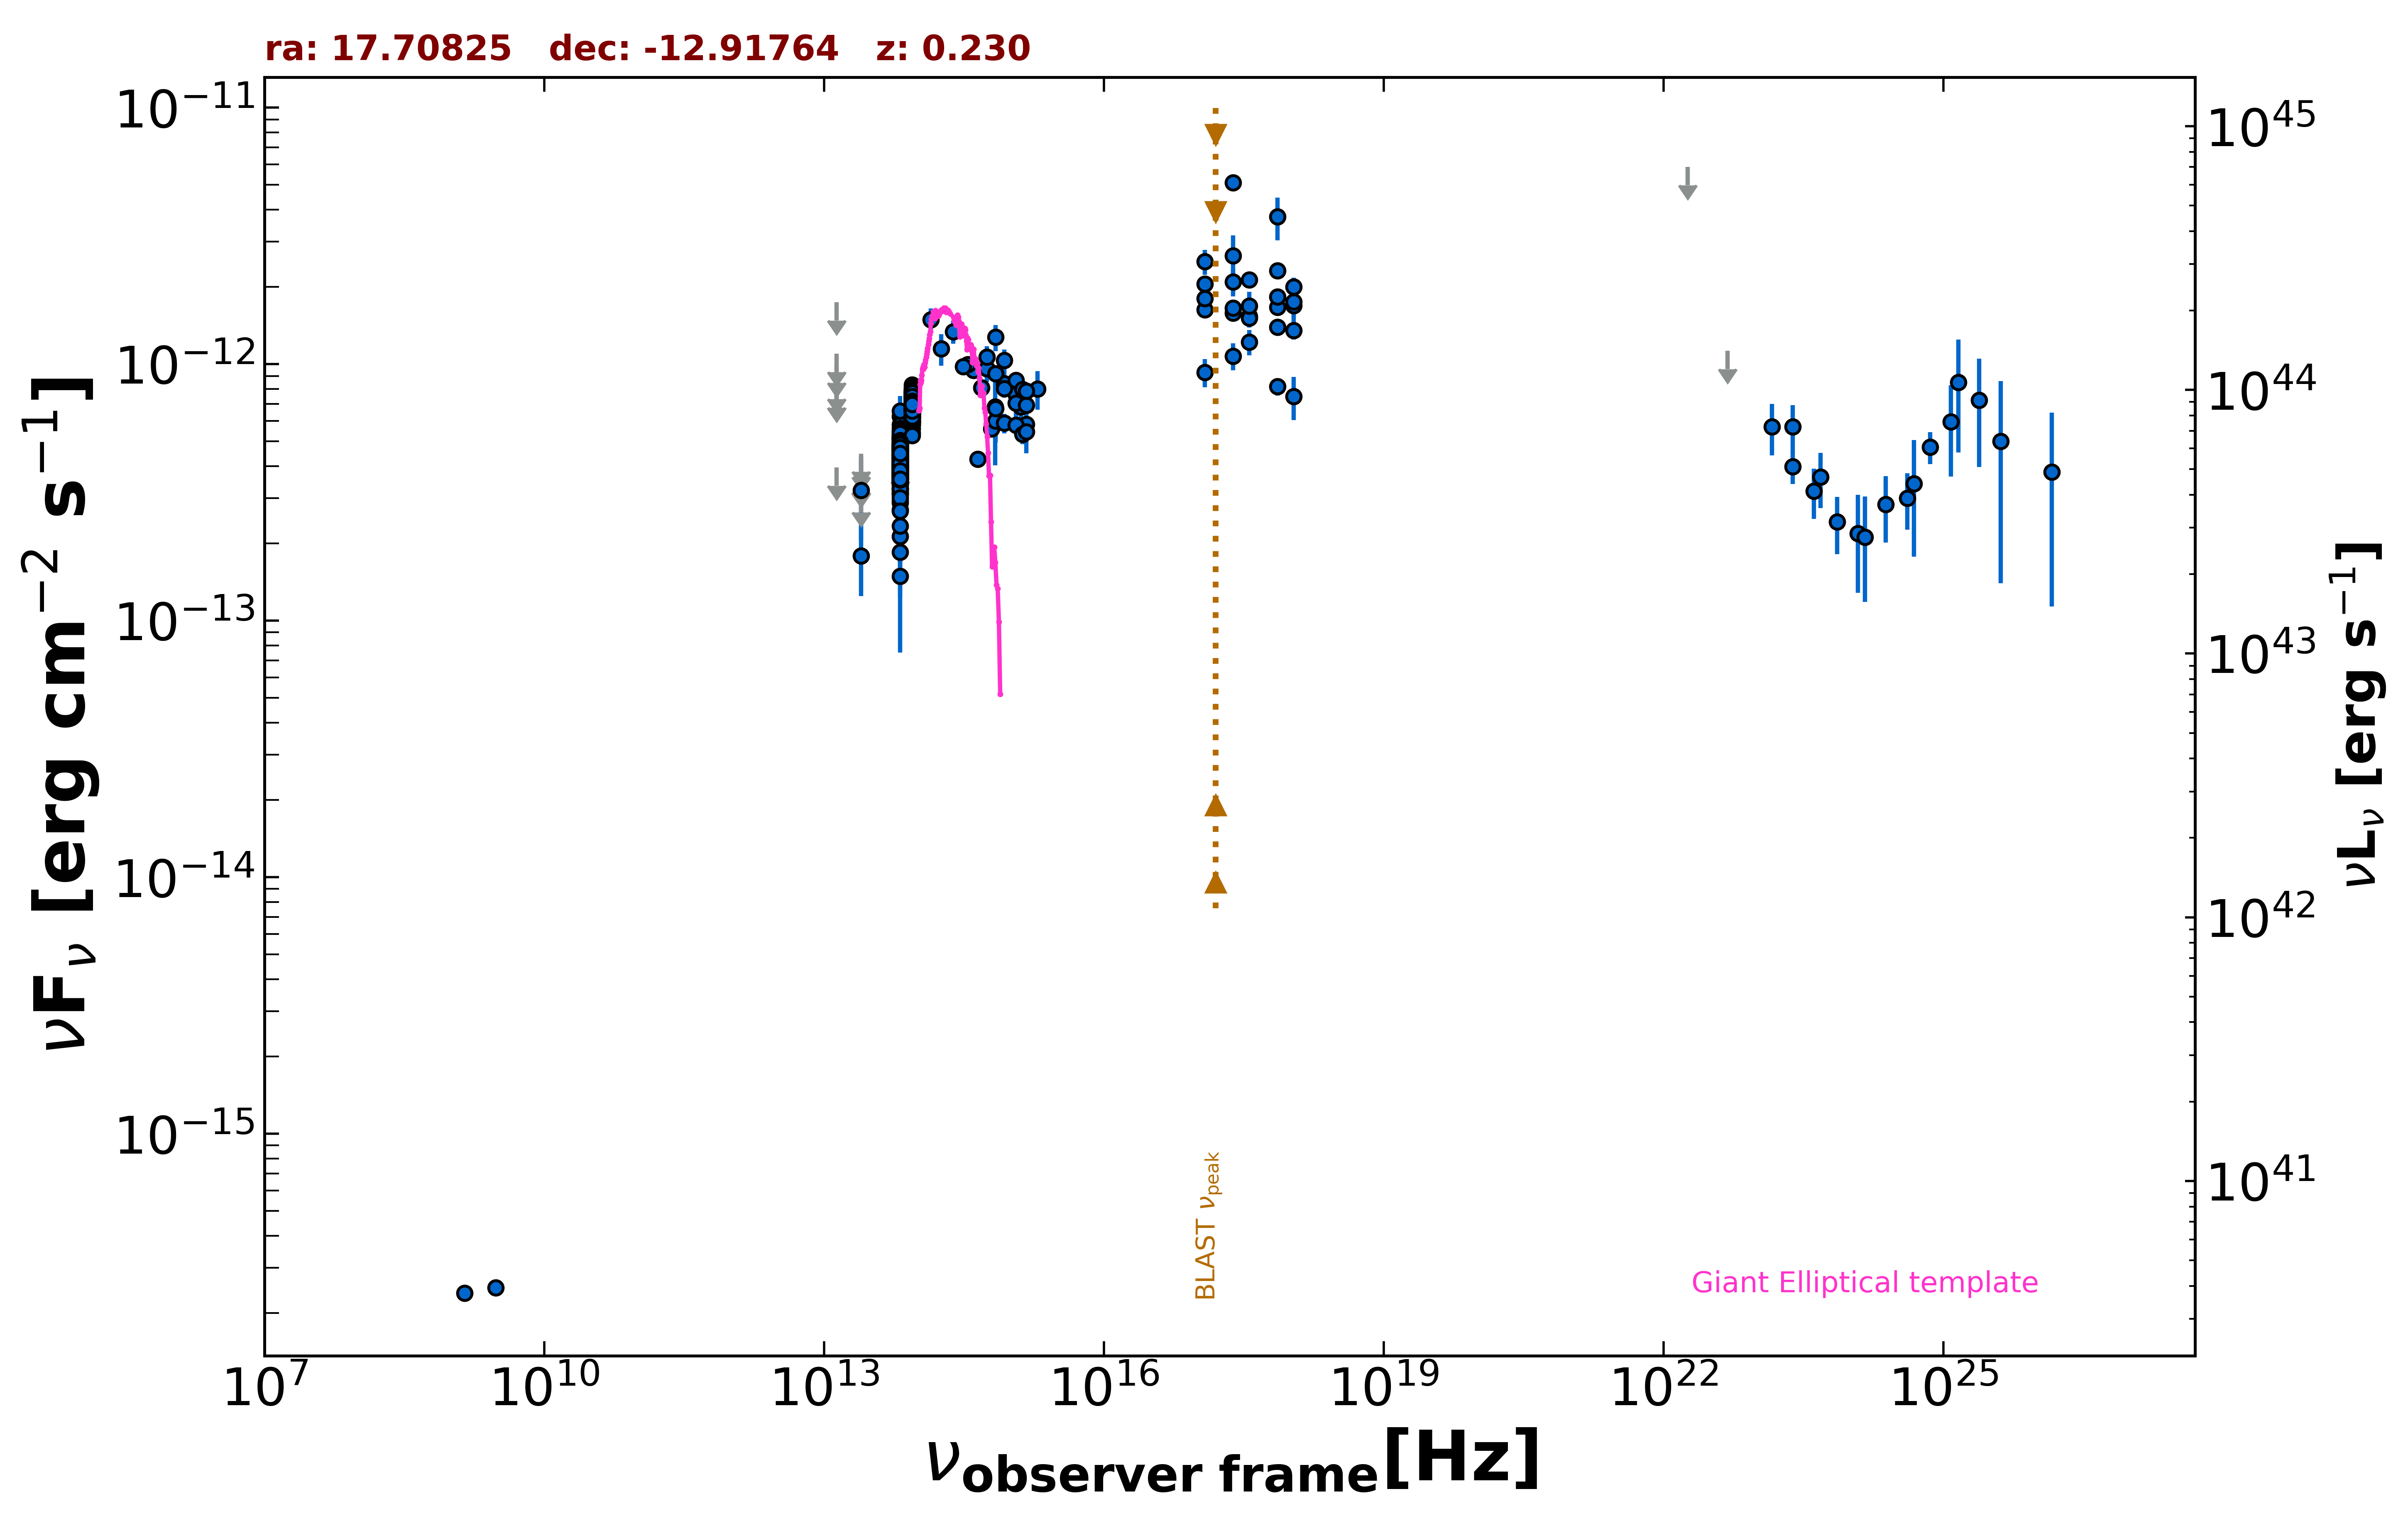

Data behind this chart, as committed beside it:
freq., flux, err_flux, MJD_start, MJD_end, flag, catalog, reference
1.400e+09, 2.394e-16, 9.800e-18, 55000, 55000, , NVSS, Condon et al. 1998  AJ  115  1693
3.000e+09, 2.514e-16, 7.250e-18, 55000, 55000, , VLASSQL, Gordon et al. 2021  ApJS  255  30
2.418e+17, 2.643e-12, 5.305e-13, 55000, 55000, , XMMSL2, Saxton et al. 2008  A&A  480  611
7.253e+17, 3.752e-12, 7.150e-13, 55000, 55000, , XMMSL2, Saxton et al. 2008  A&A  480  611
2.418e+17, 5.108e-12, 2.945e-13, 55000, 55000, , RASS, Boller et al. 2016  A&A  103  1
2.418e+17, 1.583e-12, 8.700e-14, 54643, 55073, , 1OUSX, Giommi et al. in preparation
1.209e+17, 1.632e-12, 8.500e-14, 54643, 55073, , 1OUSX, Giommi et al. in preparation
3.627e+17, 1.534e-12, 8.800e-14, 54643, 55073, , 1OUSX, Giommi et al. in preparation
7.253e+17, 1.397e-12, 4.900e-14, 54643, 55073, , 1OUSX, Giommi et al. in preparation
1.088e+18, 1.353e-12, 1.070e-13, 54643, 55073, , 1OUSX, Giommi et al. in preparation
7.253e+17, 2.316e-12, 8.450e-14, 55000, 55000, , 2SXPS, Evans et al. 2020  ApJS  247  54
1.209e+17, 2.055e-12, 1.150e-13, 55000, 55000, , 2SXPS, Evans et al. 2020  ApJS  247  54
3.627e+17, 2.135e-12, 1.325e-13, 55000, 55000, , 2SXPS, Evans et al. 2020  ApJS  247  54
1.088e+18, 1.998e-12, 1.725e-13, 55000, 55000, , 2SXPS, Evans et al. 2020  ApJS  247  54
1.389e+14, 1.492e-12, 1.580e-13, 55000, 55000, , 2MASS, Skrutskie et al. 2006  AJ  131  1163
1.804e+14, 1.147e-12, 1.603e-13, 55000, 55000, , 2MASS, Skrutskie et al. 2006  AJ  131  1163
2.427e+14, 1.340e-12, 1.375e-13, 55000, 55000, , 2MASS, Skrutskie et al. 2006  AJ  131  1163
8.817e+13, 6.171e-13, 3.100e-15, 55000, 55000, , UNWISE, Schlafly et al. 2019  ApJS  240  30
6.517e+13, 3.927e-13, 4.100e-15, 55000, 55000, , UNWISE, Schlafly et al. 2019  ApJS  240  30
8.817e+13, 6.793e-13, 1.690e-14, 55000, 55000, , WISE, Wright et al. 2010  AJ  140  1868
6.517e+13, 4.167e-13, 1.385e-14, 55000, 55000, , WISE, Wright et al. 2010  AJ  140  1868
2.498e+13, 1.790e-13, 5.455e-14, 55000, 55000, , WISE, Wright et al. 2010  AJ  140  1868
1.363e+13, 3.959e-13, 0.000e+00, 55000, 55000, UL, WISE, Wright et al. 2010  AJ  140  1868
8.817e+13, 6.620e-13, 3.295e-14, 57573, 57573, , NEOWISE, Mainzer et al. 2014  ApJ  792  30
6.517e+13, 4.308e-13, 4.135e-14, 57573, 57573, , NEOWISE, Mainzer et al. 2014  ApJ  792  30
8.817e+13, 5.911e-13, 3.215e-14, 57573, 57573, , NEOWISE, Mainzer et al. 2014  ApJ  792  30
6.517e+13, 3.653e-13, 5.640e-14, 57573, 57573, , NEOWISE, Mainzer et al. 2014  ApJ  792  30
8.817e+13, 7.785e-13, 6.030e-14, 57573, 57573, , NEOWISE, Mainzer et al. 2014  ApJ  792  30
6.517e+13, 6.250e-13, 6.460e-14, 57573, 57573, , NEOWISE, Mainzer et al. 2014  ApJ  792  30
8.817e+13, 6.253e-13, 4.090e-14, 57573, 57573, , NEOWISE, Mainzer et al. 2014  ApJ  792  30
6.517e+13, 3.469e-13, 4.290e-14, 57573, 57573, , NEOWISE, Mainzer et al. 2014  ApJ  792  30
8.817e+13, 7.048e-13, 3.380e-14, 57572, 57572, , NEOWISE, Mainzer et al. 2014  ApJ  792  30
6.517e+13, 2.706e-13, 5.725e-14, 57572, 57572, , NEOWISE, Mainzer et al. 2014  ApJ  792  30
8.817e+13, 6.276e-13, 4.400e-14, 57573, 57573, , NEOWISE, Mainzer et al. 2014  ApJ  792  30
6.517e+13, 3.811e-13, 5.035e-14, 57573, 57573, , NEOWISE, Mainzer et al. 2014  ApJ  792  30
8.817e+13, 7.048e-13, 3.895e-14, 57573, 57573, , NEOWISE, Mainzer et al. 2014  ApJ  792  30
6.517e+13, 3.808e-13, 3.970e-14, 57573, 57573, , NEOWISE, Mainzer et al. 2014  ApJ  792  30
8.817e+13, 7.538e-13, 3.960e-14, 57573, 57573, , NEOWISE, Mainzer et al. 2014  ApJ  792  30
6.517e+13, 4.684e-13, 4.105e-14, 57573, 57573, , NEOWISE, Mainzer et al. 2014  ApJ  792  30
8.817e+13, 7.041e-13, 3.700e-14, 57572, 57572, , NEOWISE, Mainzer et al. 2014  ApJ  792  30
6.517e+13, 4.144e-13, 3.860e-14, 57572, 57572, , NEOWISE, Mainzer et al. 2014  ApJ  792  30
8.817e+13, 5.814e-13, 3.855e-14, 57573, 57573, , NEOWISE, Mainzer et al. 2014  ApJ  792  30
6.517e+13, 5.213e-13, 5.005e-14, 57573, 57573, , NEOWISE, Mainzer et al. 2014  ApJ  792  30
8.817e+13, 6.700e-13, 3.395e-14, 57573, 57573, , NEOWISE, Mainzer et al. 2014  ApJ  792  30
6.517e+13, 4.137e-13, 3.930e-14, 57573, 57573, , NEOWISE, Mainzer et al. 2014  ApJ  792  30
8.817e+13, 7.159e-13, 3.895e-14, 57937, 57937, , NEOWISE, Mainzer et al. 2014  ApJ  792  30
6.517e+13, 3.253e-13, 4.475e-14, 57937, 57937, , NEOWISE, Mainzer et al. 2014  ApJ  792  30
8.817e+13, 6.731e-13, 3.285e-14, 57937, 57937, , NEOWISE, Mainzer et al. 2014  ApJ  792  30
6.517e+13, 3.400e-13, 5.285e-14, 57937, 57937, , NEOWISE, Mainzer et al. 2014  ApJ  792  30
8.817e+13, 6.793e-13, 3.505e-14, 57937, 57937, , NEOWISE, Mainzer et al. 2014  ApJ  792  30
6.517e+13, 4.221e-13, 4.795e-14, 57937, 57937, , NEOWISE, Mainzer et al. 2014  ApJ  792  30
8.817e+13, 6.547e-13, 3.255e-14, 57937, 57937, , NEOWISE, Mainzer et al. 2014  ApJ  792  30
6.517e+13, 4.028e-13, 4.645e-14, 57937, 57937, , NEOWISE, Mainzer et al. 2014  ApJ  792  30
8.817e+13, 7.428e-13, 4.310e-14, 57937, 57937, , NEOWISE, Mainzer et al. 2014  ApJ  792  30
6.517e+13, 3.603e-13, 4.260e-14, 57937, 57937, , NEOWISE, Mainzer et al. 2014  ApJ  792  30
8.817e+13, 6.787e-13, 3.125e-14, 57937, 57937, , NEOWISE, Mainzer et al. 2014  ApJ  792  30
6.517e+13, 4.793e-13, 5.130e-14, 57937, 57937, , NEOWISE, Mainzer et al. 2014  ApJ  792  30
8.817e+13, 6.737e-13, 3.350e-14, 57937, 57937, , NEOWISE, Mainzer et al. 2014  ApJ  792  30
6.517e+13, 4.268e-13, 5.005e-14, 57937, 57937, , NEOWISE, Mainzer et al. 2014  ApJ  792  30
8.817e+13, 6.529e-13, 3.970e-14, 57937, 57937, , NEOWISE, Mainzer et al. 2014  ApJ  792  30
... 597 more rows
